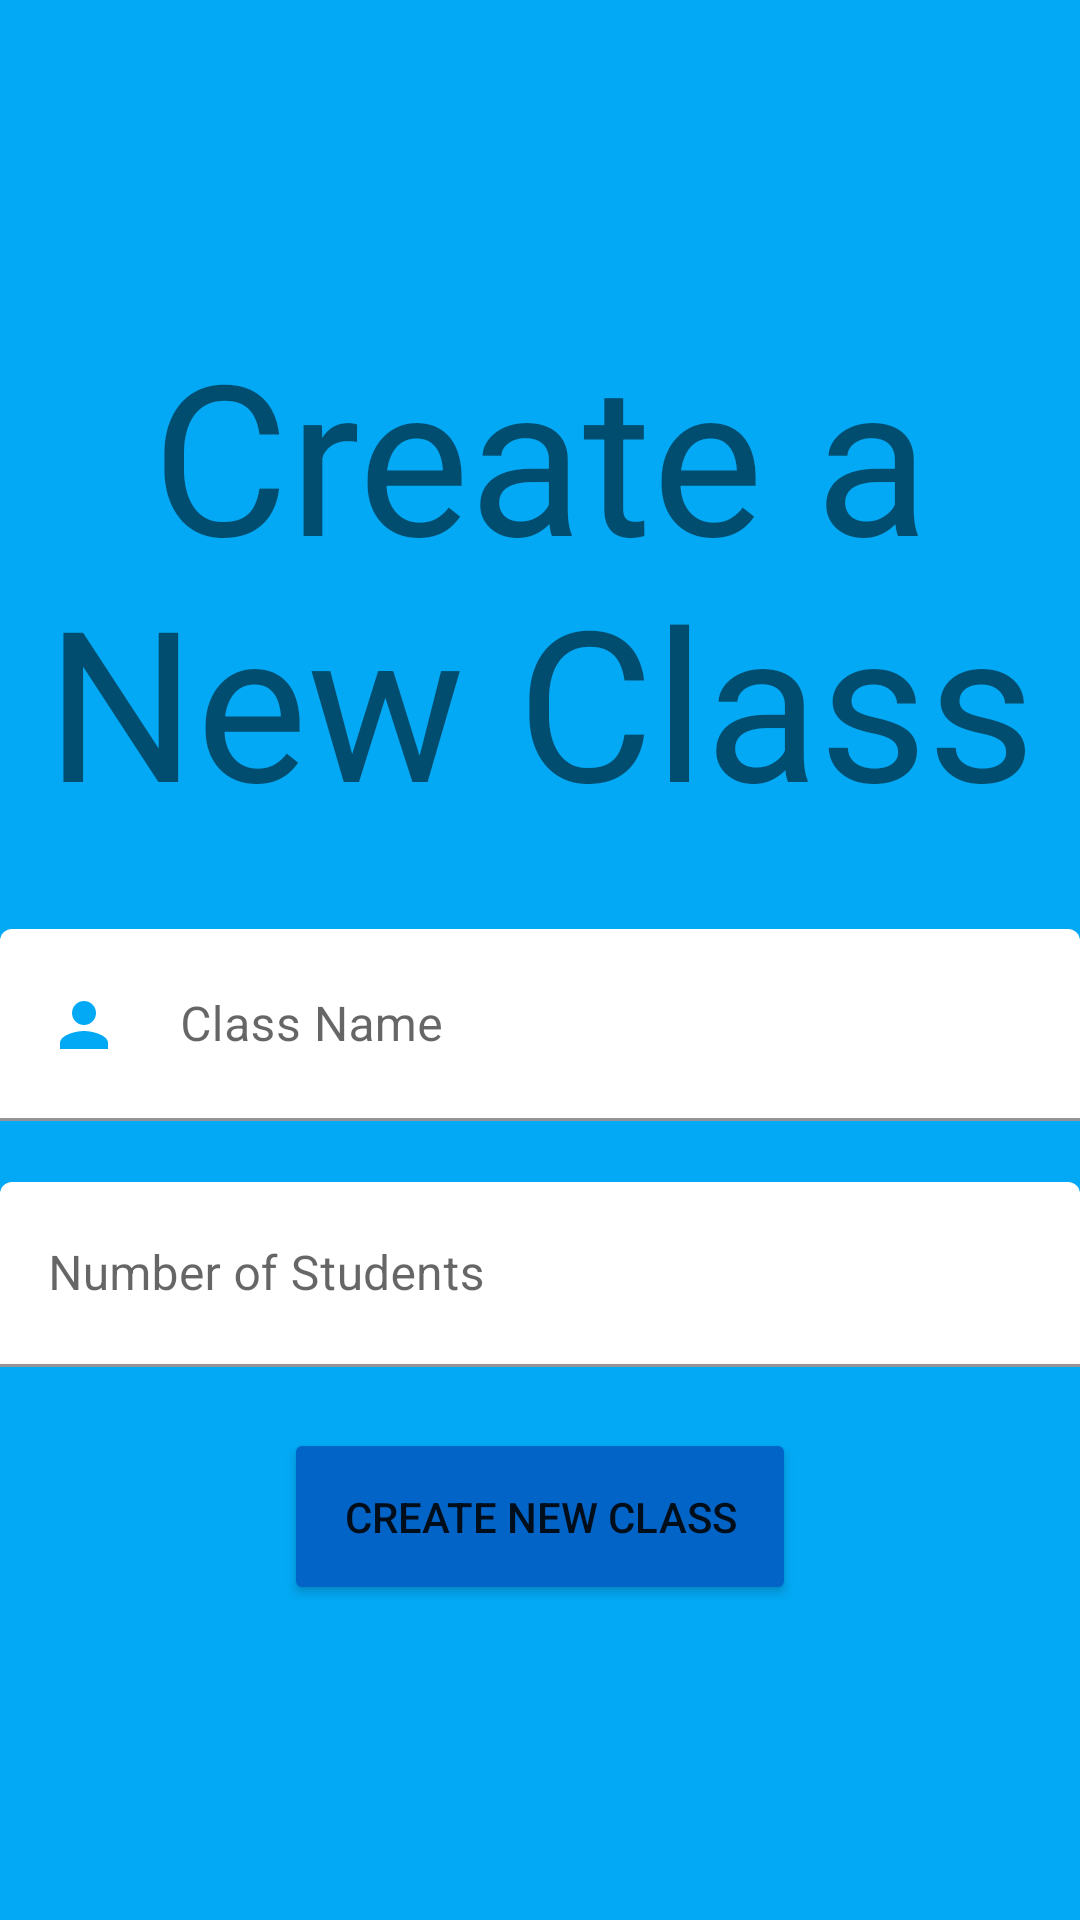

Android layout source for this screen:
<!-- AndroidManifest.xml: application theme Theme.TrainTrack -->
<!-- res/layout/teacher_create_classroom.xml -->
<?xml version="1.0" encoding="utf-8"?>
<LinearLayout xmlns:android="http://schemas.android.com/apk/res/android"
    xmlns:app="http://schemas.android.com/apk/res-auto"
    xmlns:tools="http://schemas.android.com/tools"
    android:layout_width="match_parent"
    android:layout_height="match_parent"
    android:background="#03A9F4">

    <FrameLayout
        android:layout_width="match_parent"
        android:layout_height="match_parent">

        <LinearLayout
            android:layout_width="match_parent"
            android:layout_height="match_parent"
            android:background="#03A9F4"
            android:layout_gravity="center"
            android:gravity="center"
            android:orientation="vertical">

            <TextView
                android:id="@+id/teacher_home"
                android:layout_width="match_parent"
                android:layout_height="wrap_content"
                android:text="Create a New Class"
                android:textAlignment="center"
                android:textSize="70sp"
                android:gravity="center"
                android:paddingBottom="30dp"/>

            <com.google.android.material.textfield.TextInputLayout
                android:id="@+id/new_classname"
                android:layout_width="match_parent"
                android:layout_height="wrap_content"
                app:errorEnabled="true">

                <com.google.android.material.textfield.TextInputEditText

                    android:layout_width="match_parent"
                    android:layout_height="wrap_content"
                    android:backgroundTint="@color/white"
                    android:drawableStart="@drawable/ic_person"
                    android:drawablePadding="20dp"
                    android:hint="@string/class_name"
                    android:inputType="textPersonName"
                    android:padding="20dp" />

            </com.google.android.material.textfield.TextInputLayout>

            <com.google.android.material.textfield.TextInputLayout
                android:id="@+id/new_classsize"
                android:layout_width="match_parent"
                android:layout_height="wrap_content"
                app:errorEnabled="true">

                <com.google.android.material.textfield.TextInputEditText

                    android:layout_width="match_parent"
                    android:layout_height="wrap_content"
                    android:backgroundTint="@color/white"
                    android:drawableStart="@drawable/ic_people"
                    android:drawablePadding="20dp"
                    android:hint="@string/number_of_students"
                    android:inputType="number"
                    android:padding="20dp" />

            </com.google.android.material.textfield.TextInputLayout>

            <Button
                android:id="@+id/create_classroom"
                android:layout_width="wrap_content"
                android:layout_height="wrap_content"
                android:backgroundTint="#0264c7"
                android:onClick="createNewClassroom"
                android:padding="20dp"
                android:text="Create New Class"
                app:iconPadding="20dp"
                android:focusableInTouchMode="false"/>

        </LinearLayout>
    </FrameLayout>
</LinearLayout>
<!-- resources referenced by this layout -->
<resources>
  <color name="white">#FFFFFFFF</color>
  <!-- drawable ic_person (drawable) -->
  <vector xmlns:android="http://schemas.android.com/apk/res/android"
      android:width="24dp"
      android:height="24dp"
      android:viewportWidth="24"
      android:viewportHeight="24"
      android:tint="#03A9F4">
    <path
        android:fillColor="@android:color/white"
        android:pathData="M12,12c2.21,0 4,-1.79 4,-4s-1.79,-4 -4,-4 -4,1.79 -4,4 1.79,4 4,4zM12,14c-2.67,0 -8,1.34 -8,4v2h16v-2c0,-2.66 -5.33,-4 -8,-4z"/>
  </vector>
  <string name="class_name">Class Name</string>
  <string name="number_of_students">Number of Students</string>
  <style name="Theme.TrainTrack" parent="Theme.MaterialComponents.DayNight.DarkActionBar">
          
          <item name="colorPrimary">#0264C7</item>
          <item name="colorPrimaryVariant">@color/purple_700</item>
          <item name="colorOnPrimary">@color/white</item>
          
          <item name="colorSecondary">@color/teal_200</item>
          <item name="colorSecondaryVariant">@color/teal_700</item>
          <item name="colorOnSecondary">@color/black</item>
          
          <item name="android:statusBarColor" tools:targetApi="l">?attr/colorPrimaryVariant</item>
          
      </style>
  <color name="purple_700">#FF3700B3</color>
  <color name="teal_200">#FF03DAC5</color>
  <color name="teal_700">#FF018786</color>
  <color name="black">#FF000000</color>
</resources>
